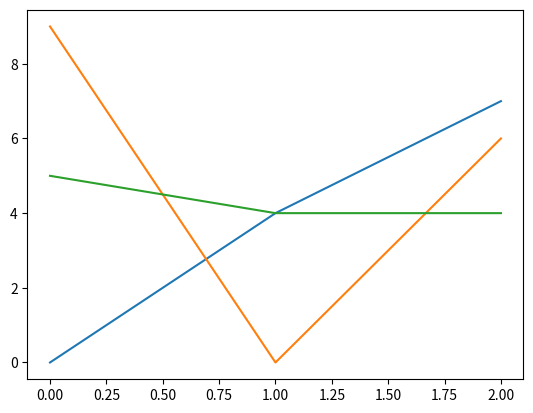
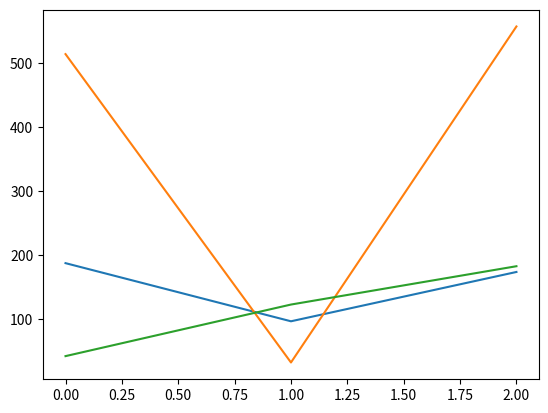
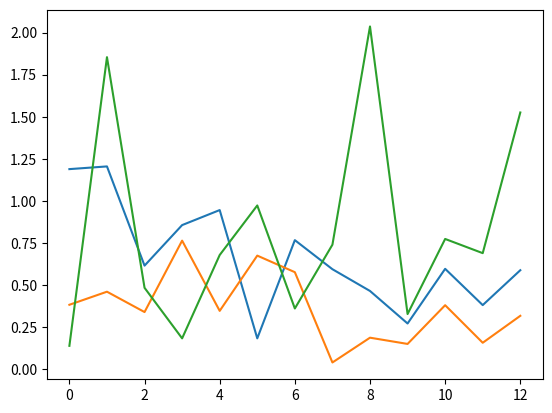
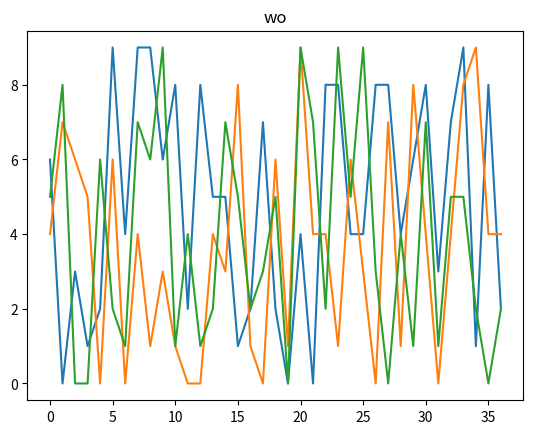
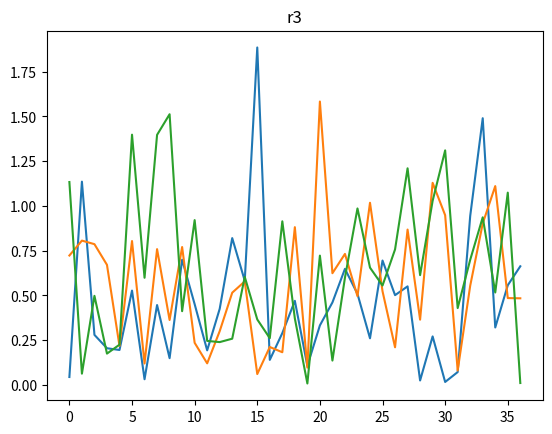

The script that saved these images, in order:

import numpy
import scipy
import matplotlib.pyplot as plt
import pandas


def main():
    n = 3
    ai = 3
    bi = 13
    ci = 37
    uo = numpy.random.randint(0, 10, ai*n).reshape(ai, n)
    vo = numpy.random.randint(0, 10, bi*n).reshape(bi, n)
    wo = numpy.random.randint(0, 10, ci*n).reshape(ci, n)
    print(uo)
    print(vo)
    print(wo)
    uovo = numpy.dot(uo, vo.T)
    print(uovo)
    uovowo = numpy.einsum('il,jl,kl->ijk', uo, vo, wo)
    print(uovowo)
    r1,r2,r3 = ntf3(uovowo, 3)
    print('r1\n',r1)
    print('r2\n',r2)
    print('r3\n',r3)
    #print('loglikelihood', loglikelihood(uovowo, r1, r2, r3))
    print('loglikelihoodGamma', loglikelihoodGamma(uovowo, r1, r2, r3))
    print('aic', aic(uovowo, r1, r2, r3))
    plt.figure()
    plt.plot(uo)
    plt.figure()
    plt.plot(r1)
    plt.figure()
    plt.plot(r2)
    plt.figure()
    plt.plot(wo)
    plt.title('wo')
    plt.figure()
    plt.plot(r3)
    plt.title('r3')
    plt.show()

    return

def loglikelihood(m, r1, r2, r3):
    r123 = numpy.einsum('il,jl,kl->ijk', r1, r2, r3)
    return numpy.sum(m*numpy.log(r123)-r123)

def loglikelihoodGamma(m, r1, r2, r3):
    """ Gamma Distribution Log Likelihood
    m: numpy.ndarray
    r1: numpy.ndarray
    r2: numpy.ndarray
    r3: numpy.ndarray
    """
    r123 = numpy.einsum('il,jl,kl->ijk', r1, r2, r3)
    #lp = numpy.sum(numpy.log(r123)*m-(r123))
    k = 5
    mask = (m!=0) * (r123!=0)
    m0 = m[mask]
    r0 = r123[mask]
    lp = numpy.sum((k-1)*numpy.log(m0)-m0/r0 - numpy.log(scipy.special.gamma(m0)) - k*numpy.log(r0))
    return lp


def aic(m, r1, r2, r3):
    return -2*loglikelihood(m, r1, r2, r3)+2*(r1.size+r2.size+r3.size)

def ntf3(m, n, iter=4):
    r1 = numpy.zeros((m.shape[0],n))
    r2 = numpy.zeros((m.shape[1],n))
    r3 = numpy.zeros((m.shape[2],n))
    r1 = numpy.random.rand(m.shape[0],n)
    r2 = numpy.random.rand(m.shape[1],n)
    r3 = numpy.random.rand(m.shape[2],n)
    #r1[:,0] = m.mean(axis=(1,2))
    #r2[:,0] = m.mean(axis=(0,2))
    #r3[:,0] = m.mean(axis=(0,1))
    for i in range(iter):
        r123 = numpy.einsum('il,jl,kl->ijk', r1, r2, r3)
        lower = numpy.einsum('sk,tk,rst->rk',r2,r3,r123)
        upper = numpy.einsum('rst,sk,tk->rk',m,r2,r3)
        r1 = r1*(upper/lower)
        #print('ntf3:r1\n',r1)
        r123 = numpy.einsum('il,jl,kl->ijk', r1, r2, r3)
        lower = numpy.einsum('rk,tk,rst->sk',r1,r3,r123)
        upper = numpy.einsum('rst,rk,tk->sk',m,r1,r3)
        r2 = r2*(upper/lower)
        #print('ntf3:r2\n',r2)
        r123 = numpy.einsum('il,jl,kl->ijk', r1, r2, r3)
        lower = numpy.einsum('rk,sk,rst->tk',r1,r2,r123)
        upper = numpy.einsum('rst,rk,sk->tk',m,r1,r2)
        r3 = r3*(upper/lower)
        #print('ntf3:r3\n',r3)
        print(i)
        print(pandas.DataFrame(r1).corr())
        print(pandas.DataFrame(r2).corr())
        print(pandas.DataFrame(r3).corr())
    return r1,r2,r3

# u_{r,k}=u_{r, k}\displaystyle\frac{\sum_s\sum_tx_{r,s,t}v_{s,k}w_{t,k}}{\sum_s\sum_tv_{s,k}w_{t,k}\sum_{k^{'}}u_{r,k'}v_{s,k'}w_{t,k'}}
# v_{s,k}=v_{s, k}\displaystyle\frac{\sum_s\sum_tx_{r,s,t}u_{r,k}w_{t,k}}{\sum_r\sum_tu_{r,k}w_{t,k}\sum_{k^{'}}u_{r,k'}v_{s,k'}w_{t,k'}}
# w_{t,k}=w_{t, k}\displaystyle\frac{\sum_s\sum_tx_{r,s,t}v_{s,k}u_{r,k}}{\sum_s\sum_tv_{s,k}u_{r,k}\sum_{k^{'}}u_{r,k'}v_{s,k'}w_{t,k'}}

if __name__ == '__main__':
    main()
